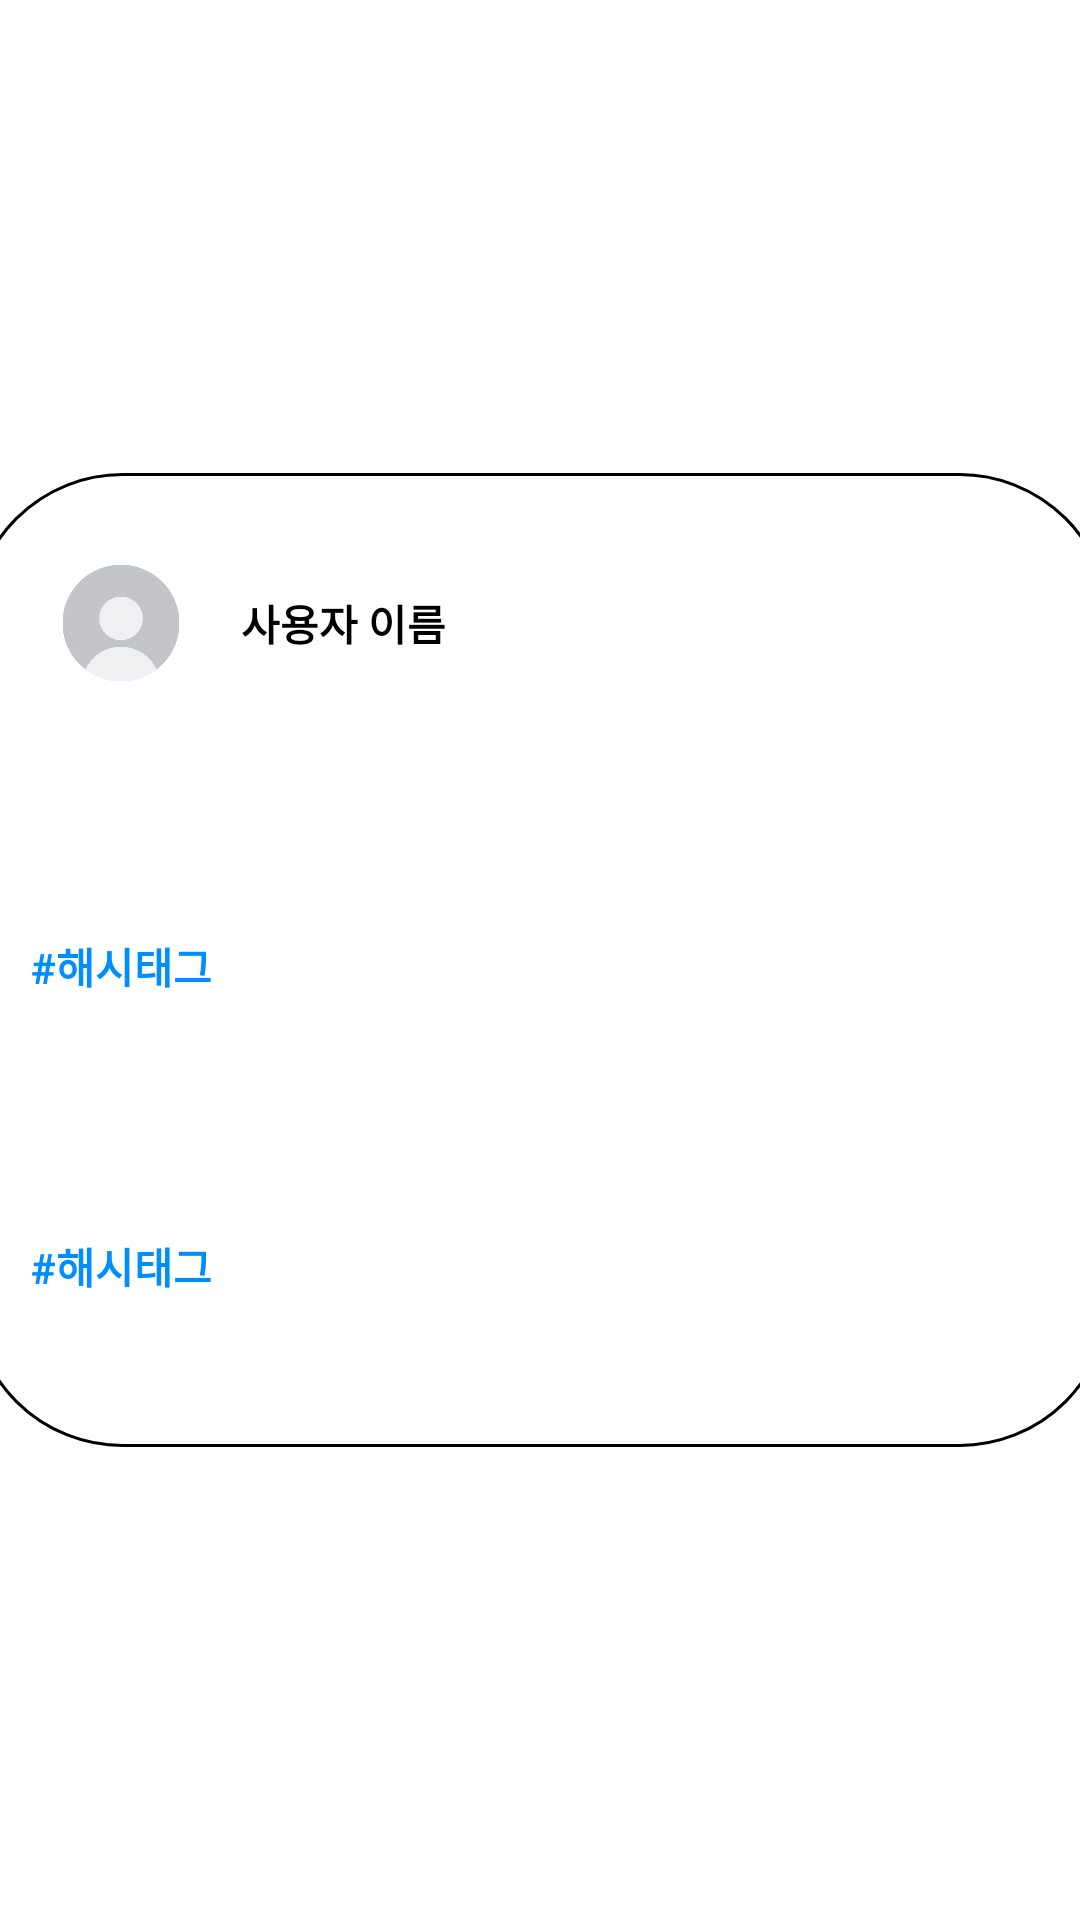

Reconstruct the res/layout file that produces this screen, plus the resources it refers to.
<!-- AndroidManifest.xml: application theme Theme.SmProject -->
<!-- res/layout/dialog_posted.xml -->
<?xml version="1.0" encoding="utf-8"?>
<androidx.constraintlayout.widget.ConstraintLayout xmlns:android="http://schemas.android.com/apk/res/android"
    android:id="@+id/posted_dialog"
    android:layout_width="match_parent"
    android:layout_height="match_parent"
    xmlns:app="http://schemas.android.com/apk/res-auto"
    xmlns:tools="http://schemas.android.com/tools"
    tools:context = ".util.PostedDialog">
    <androidx.constraintlayout.widget.ConstraintLayout
        android:id="@+id/posted_background"
        android:layout_width="380dp"
        android:layout_height="wrap_content"
        android:paddingBottom="50dp"
        app:layout_constraintStart_toStartOf="parent"
        app:layout_constraintEnd_toEndOf="parent"
        app:layout_constraintTop_toTopOf="parent"
        app:layout_constraintBottom_toBottomOf="parent"
        android:background="@drawable/posted_dialog_border">
    <androidx.appcompat.widget.AppCompatImageView
        android:id="@+id/posted_profile_img"
        android:layout_width="40dp"
        android:layout_height="40dp"
        app:layout_constraintStart_toStartOf="@id/posted_background"
        app:layout_constraintTop_toTopOf="@id/posted_background"
        android:layout_marginStart="30dp"
        android:layout_marginTop="30dp"
        app:srcCompat="@drawable/info_profile">
    </androidx.appcompat.widget.AppCompatImageView>
    <androidx.appcompat.widget.AppCompatTextView
        android:id="@+id/posted_profile_nickname"
        android:layout_width="wrap_content"
        android:layout_height="wrap_content"
        app:layout_constraintStart_toEndOf="@id/posted_profile_img"
        app:layout_constraintTop_toTopOf="@id/posted_profile_img"
        app:layout_constraintBottom_toBottomOf="@id/posted_profile_img"
        android:layout_marginStart="20dp"
        android:text="사용자 이름"
        android:textColor="@color/black"
        android:textStyle="bold">
    </androidx.appcompat.widget.AppCompatTextView>
    <androidx.appcompat.widget.AppCompatImageView
        android:id="@+id/posted_content_img1"
        android:layout_width="110dp"
        android:layout_height="110dp"
        app:layout_constraintTop_toTopOf="@id/posted_background"
        app:layout_constraintStart_toStartOf="@id/posted_background"
        app:layout_constraintEnd_toEndOf="@id/posted_background"
        android:layout_marginTop="100dp"
        android:visibility="invisible"
        tools:background="@color/greyForPosted"
        android:transitionName="imgTrans">
    </androidx.appcompat.widget.AppCompatImageView>
    <androidx.appcompat.widget.AppCompatImageView
        android:id="@+id/posted_content_img2"
        android:layout_width="110dp"
        android:layout_height="110dp"
        app:layout_constraintTop_toTopOf="@id/posted_background"
        app:layout_constraintEnd_toStartOf="@id/posted_guideline"
        android:layout_marginTop="100dp"
        android:layout_marginEnd="20dp"
        android:visibility="invisible"
        tools:background="@color/greyForPosted"
        android:transitionName="imgTrans">
    </androidx.appcompat.widget.AppCompatImageView>
    <androidx.appcompat.widget.AppCompatImageView
        android:id="@+id/posted_content_img3"
        android:layout_width="110dp"
        android:layout_height="110dp"
        app:layout_constraintTop_toTopOf="@id/posted_background"
        app:layout_constraintStart_toEndOf="@id/posted_guideline"
        android:layout_marginTop="100dp"
        android:layout_marginStart="20dp"
        android:visibility="invisible"
        tools:background="@color/greyForPosted"
        android:transitionName="imgTrans">
    </androidx.appcompat.widget.AppCompatImageView>

    <androidx.appcompat.widget.AppCompatTextView
        android:id="@+id/posted_content_text_text"
        android:layout_width="340dp"
        android:layout_height="wrap_content"
        app:layout_constraintStart_toStartOf="@id/posted_background"
        app:layout_constraintEnd_toEndOf="@id/posted_background"
        app:layout_constraintTop_toTopOf="@id/posted_background"
        android:layout_marginTop="120dp"
        android:layout_marginStart="20dp"
        android:layout_marginEnd="20dp"
        android:textColor = "@color/black"
        android:textStyle="bold">
    </androidx.appcompat.widget.AppCompatTextView>
    <androidx.appcompat.widget.AppCompatTextView
        android:id="@+id/posted_content_text_img"
        android:layout_width="340dp"
        android:layout_height="wrap_content"
        app:layout_constraintStart_toStartOf="@id/posted_background"
        app:layout_constraintEnd_toEndOf="@id/posted_background"
        app:layout_constraintTop_toTopOf="@id/posted_background"
        android:layout_marginTop="220dp"
        android:layout_marginStart="20dp"
        android:layout_marginEnd="20dp"
        android:textColor = "@color/black"
        android:textStyle="bold">
    </androidx.appcompat.widget.AppCompatTextView>
    <androidx.constraintlayout.widget.Guideline
        android:id="@+id/posted_guideline"
        android:layout_width="1dp"
        android:layout_height="match_parent"
        app:layout_constraintGuide_percent="0.5"
        android:orientation="vertical">
    </androidx.constraintlayout.widget.Guideline>
    <androidx.appcompat.widget.AppCompatTextView
        android:id="@+id/posted_hashTag_text"
        android:layout_width="wrap_content"
        android:layout_height="wrap_content"
        app:layout_constraintTop_toBottomOf="@id/posted_content_text_text"
        app:layout_constraintStart_toStartOf="@id/posted_content_text_text"
        android:layout_marginTop="15dp"

        android:layout_marginEnd="20dp"
        android:layout_marginBottom="20dp"
        android:text="#해시태그"
        android:textColor="#008EFF"
        android:textStyle="bold"
        >
    </androidx.appcompat.widget.AppCompatTextView>
    <androidx.appcompat.widget.AppCompatTextView
        android:id="@+id/posted_hashTag_img"
        android:layout_width="wrap_content"
        android:layout_height="wrap_content"
        app:layout_constraintTop_toBottomOf="@id/posted_content_text_img"
        app:layout_constraintStart_toStartOf="@id/posted_content_text_img"
        android:layout_marginTop="15dp"
        android:layout_marginEnd="20dp"
        android:layout_marginBottom="20dp"
        android:text="#해시태그"
        android:textColor="#008EFF"
        android:textStyle="bold">
    </androidx.appcompat.widget.AppCompatTextView>
    </androidx.constraintlayout.widget.ConstraintLayout>

</androidx.constraintlayout.widget.ConstraintLayout>
<!-- resources referenced by this layout -->
<resources>
  <color name="black">#FF000000</color>
  <color name="greyForPosted">#C5C5C5</color>
  <!-- drawable info_profile: png bitmap (drawable, 19064 bytes) -->
  <!-- drawable posted_dialog_border (drawable) -->
  <?xml version="1.0" encoding="utf-8"?>
  <selector xmlns:android="http://schemas.android.com/apk/res/android">
      <item android:state_focused="false">
          <shape xmlns:android="http://schemas.android.com/apk/res/android"
              android:shape="rectangle">
              <stroke
                  android:width="1dp"
                  android:color="#000000"
                  />
              <corners android:radius="50dp"/>
              <solid
                  android:color="#FFFFFF" />
          </shape>
      </item>
  </selector>
  <style name="Theme.SmProject" parent="Theme.MaterialComponents.DayNight.DarkActionBar">
          
          <item name="colorPrimary">@color/purple_500</item>
          <item name="colorPrimaryVariant">@color/purple_700</item>
          <item name="colorOnPrimary">@color/white</item>
          
          <item name="colorSecondary">@color/teal_200</item>
          <item name="colorSecondaryVariant">@color/teal_700</item>
          <item name="colorOnSecondary">@color/black</item>
          
          <item name="android:statusBarColor" tools:targetApi="l">?attr/colorPrimaryVariant</item>
          
          <item name="windowNoTitle">true</item>
          <item name="android:windowTranslucentStatus">true</item>
      </style>
  <color name="purple_500">#FF6200EE</color>
  <color name="purple_700">#FF3700B3</color>
  <color name="white">#FFFFFFFF</color>
  <color name="teal_200">#FF03DAC5</color>
  <color name="teal_700">#FF018786</color>
</resources>
